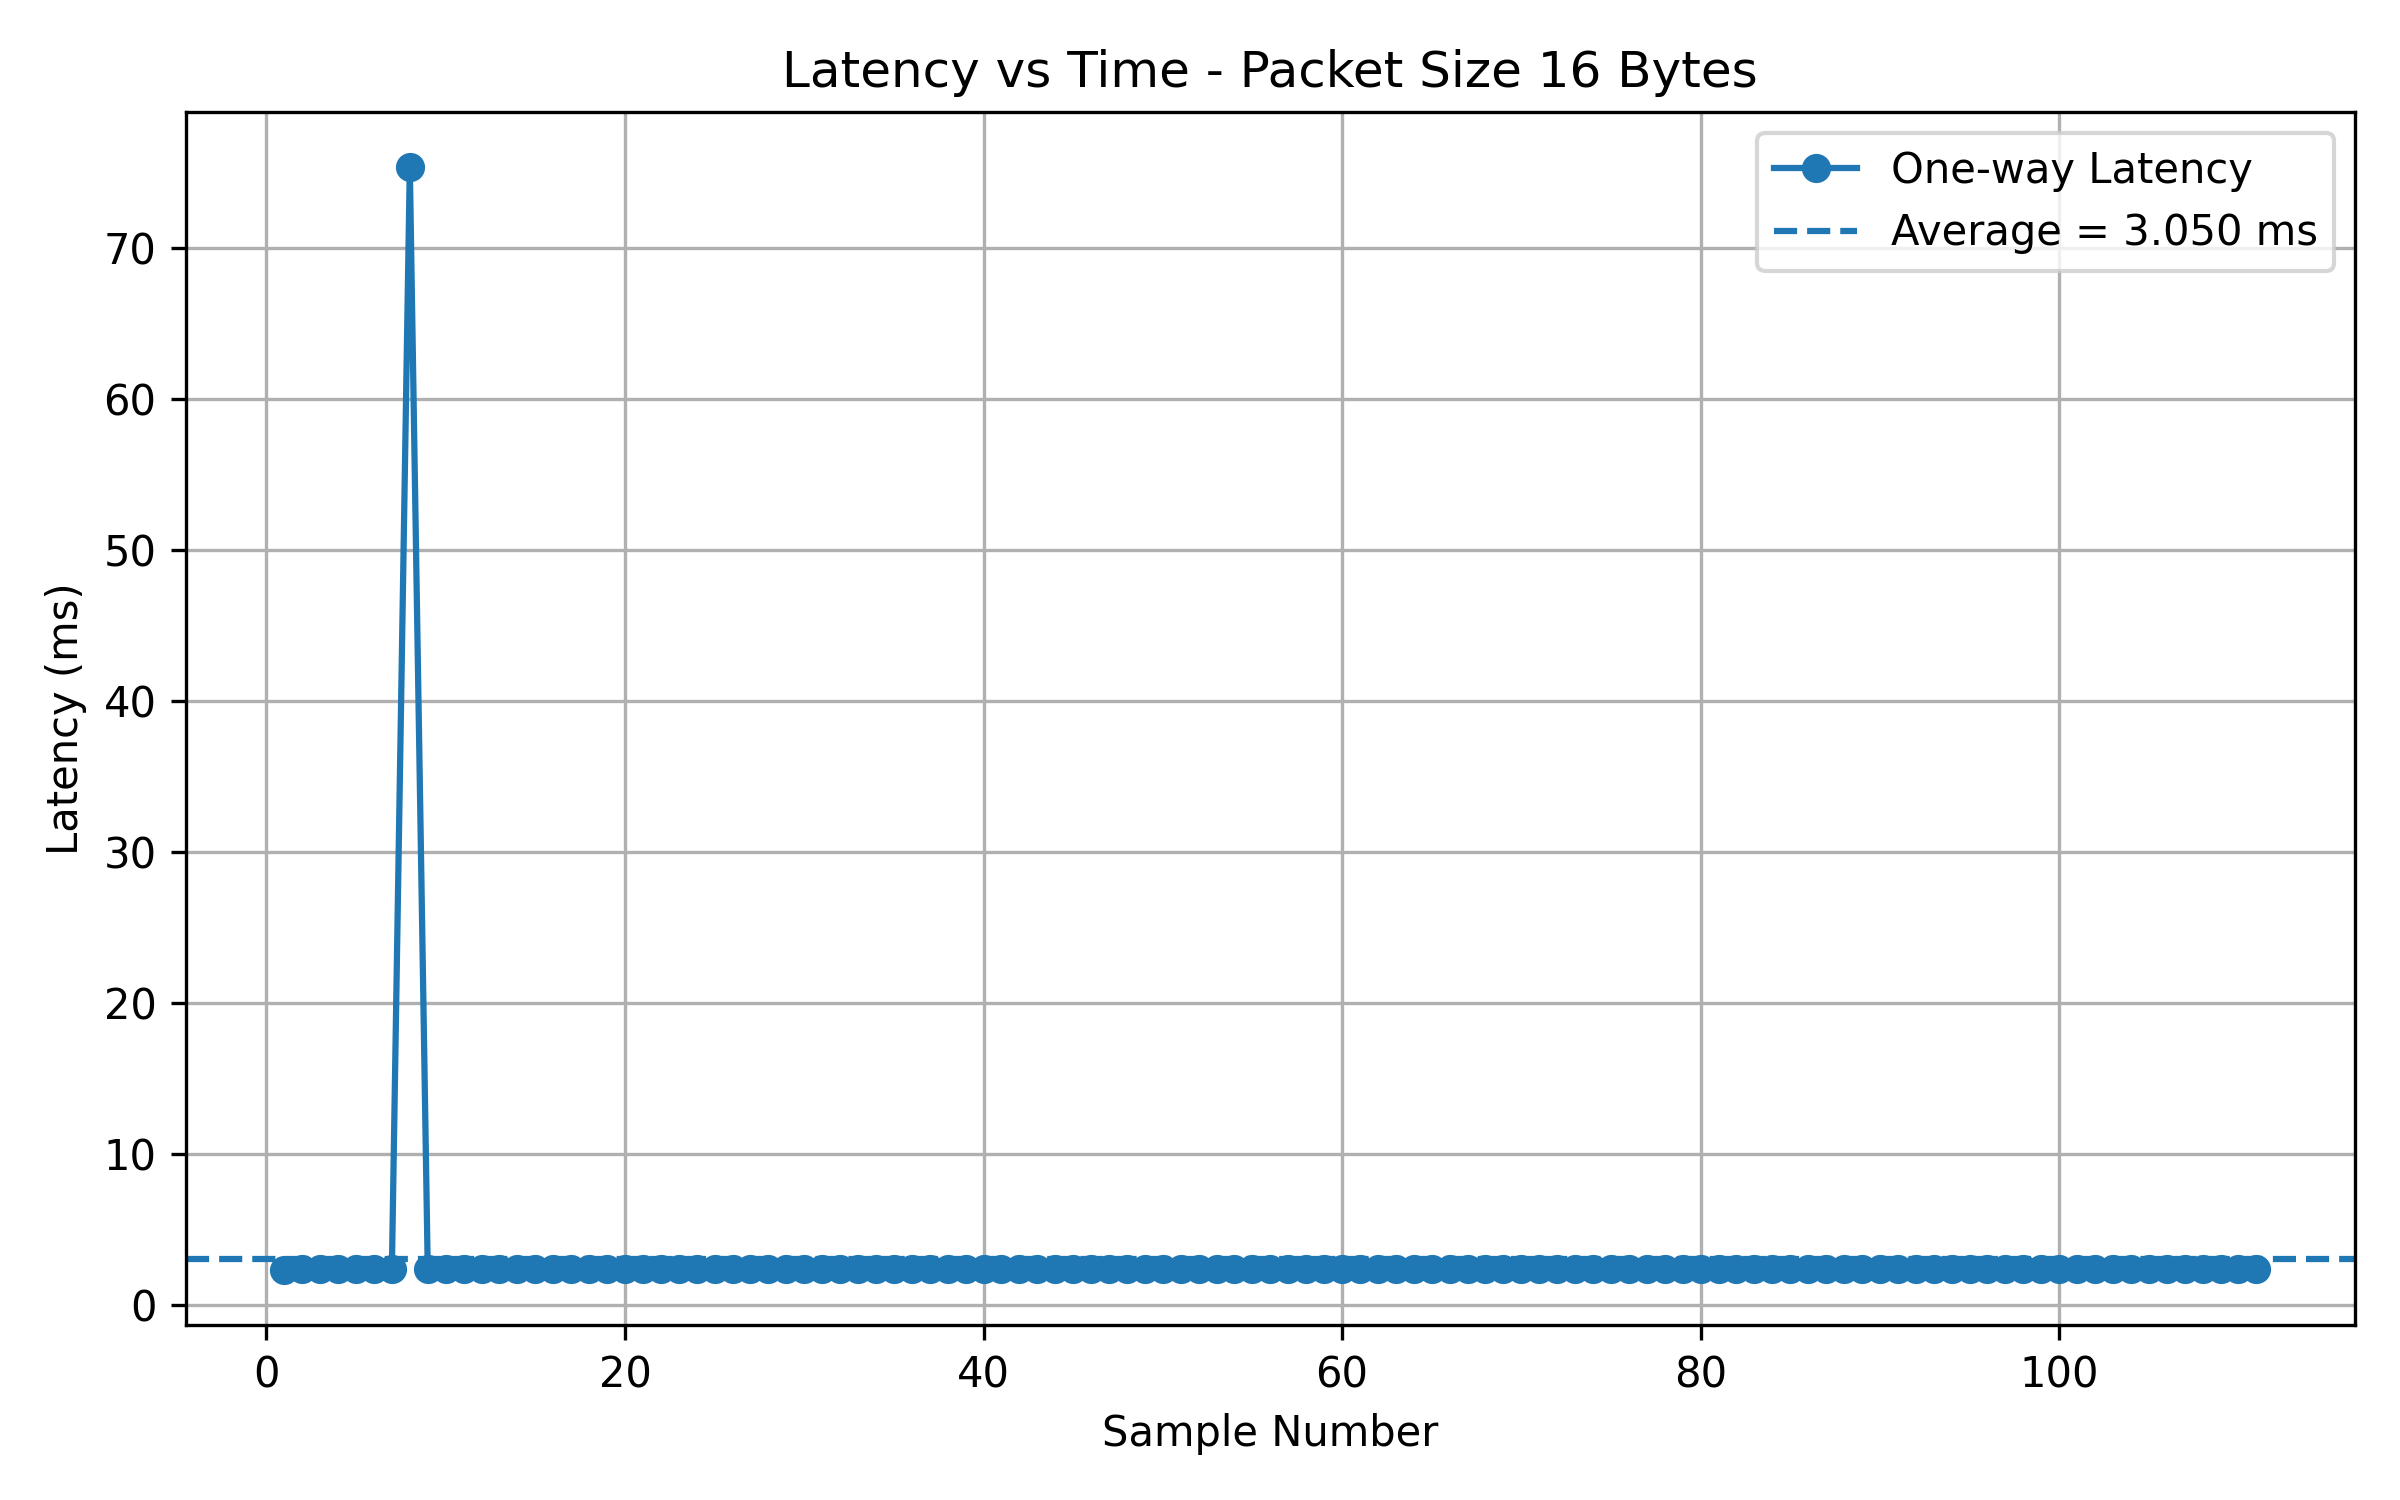

Values plotted in this chart, from the file beside it:
Sample, PacketSize_Bytes, RTT_us, OneWayLatency_ms
1, 16, 4665, 2.332
2, 16, 4788, 2.394
3, 16, 4778, 2.389
4, 16, 4781, 2.391
5, 16, 4789, 2.395
6, 16, 4785, 2.392
7, 16, 4782, 2.391
8, 16, 150760, 75.38
9, 16, 4791, 2.395
10, 16, 4776, 2.388
11, 16, 4793, 2.397
12, 16, 4798, 2.399
13, 16, 4789, 2.395
14, 16, 4789, 2.395
15, 16, 4775, 2.388
16, 16, 4788, 2.394
17, 16, 4797, 2.398
18, 16, 4778, 2.389
19, 16, 4795, 2.398
20, 16, 4783, 2.391
21, 16, 4797, 2.398
22, 16, 4784, 2.392
23, 16, 4783, 2.391
24, 16, 4790, 2.395
25, 16, 4804, 2.402
26, 16, 4778, 2.389
27, 16, 4773, 2.386
28, 16, 4791, 2.395
29, 16, 4779, 2.389
30, 16, 4787, 2.394
31, 16, 4775, 2.388
32, 16, 4806, 2.403
33, 16, 4799, 2.399
34, 16, 4789, 2.395
35, 16, 4789, 2.395
36, 16, 4797, 2.398
37, 16, 4801, 2.401
38, 16, 4799, 2.399
39, 16, 4802, 2.401
40, 16, 4797, 2.398
41, 16, 4786, 2.393
42, 16, 4800, 2.4
43, 16, 4781, 2.391
44, 16, 4782, 2.391
45, 16, 4784, 2.392
46, 16, 4801, 2.401
47, 16, 4802, 2.401
48, 16, 4791, 2.395
49, 16, 4773, 2.386
50, 16, 4780, 2.39
51, 16, 4785, 2.392
52, 16, 4777, 2.388
53, 16, 4780, 2.39
54, 16, 4775, 2.388
55, 16, 4797, 2.398
56, 16, 4790, 2.395
57, 16, 4779, 2.389
58, 16, 4776, 2.388
59, 16, 4770, 2.385
60, 16, 4797, 2.398
... 51 more rows
